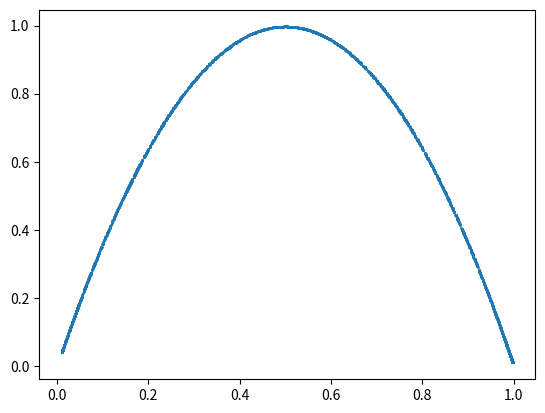

This chart was generated by the following Python code:
import numpy as np
import matplotlib.pyplot as plt

def atrator2D(r):
    x = np.random.rand()
    X = [x]

    for i in range(1999):
        x = r * x * (1 - x)
        X.append(x)

    A = X[:-1]
    B = X[1:]

    plt.scatter(A, B, marker='.', s=5)
    plt.show()

atrator2D(3.99)